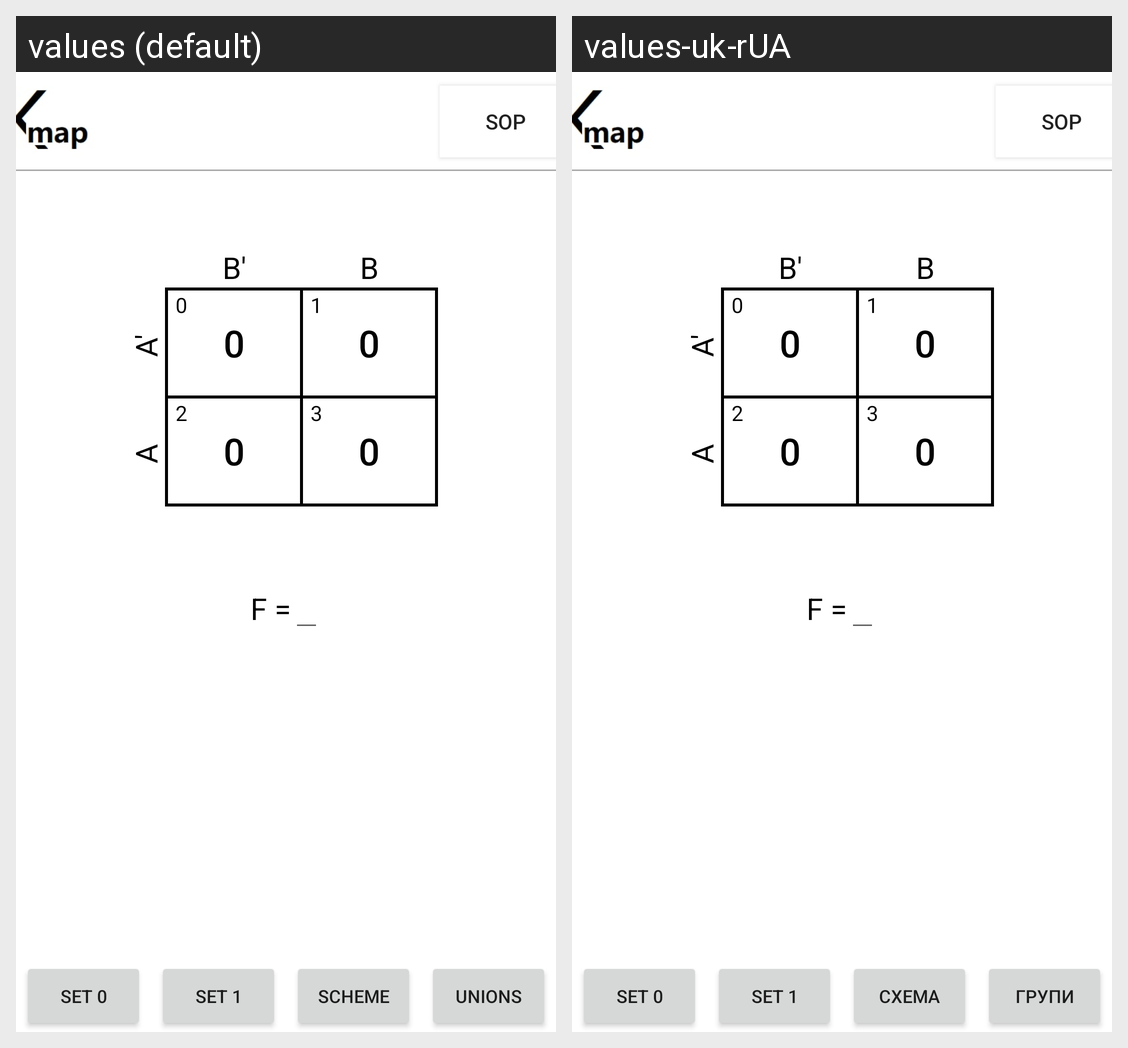

The Android screen above is rendered under two locales of the same app. Produce the string resources it draws, with the default and per-locale values.
Android screen res/layout/activity_kmap2_variables.xml rendered under 2 locales, left to right: values (default), values-uk-rUA. Device: Nexus 5 (rendered at 1080×1920; each locale shown at half size, 540×960, under a caption strip naming it); theme Theme.KarnaughMap_java.
Strings drawn on this screen, with the default value and each locale's value (text and hints the layout hard-codes, and strings that could not be matched under every locale, appear in the picture but are not listed):

F
  values: F =
  values-uk-rUA: F =

scheme
  values: Scheme
  values-uk-rUA: Схема

unions
  values: Unions
  values-uk-rUA: Групи
